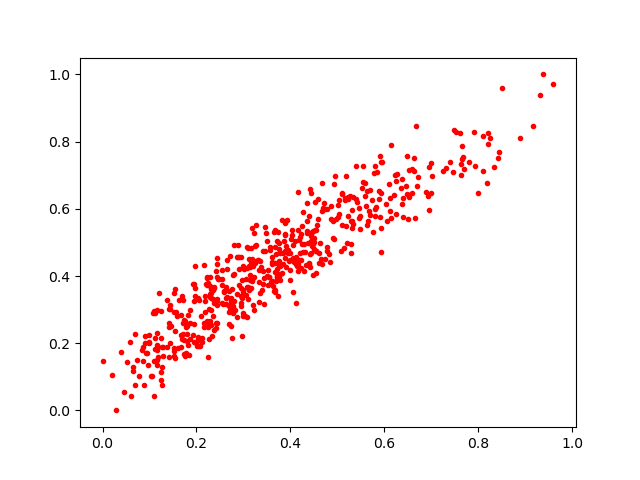

The data file committed next to this chart (first rows):
0.33963183, 0.35807392
0.2332, 0.2209
0.5627, 0.6516
0.3602, 0.3839
0.4484, 0.494
0.8218, 0.7915
0.2214, 0.3729
0.5163, 0.6275
0.4928, 0.6747
0.8899, 0.8105
0.4409, 0.4649
0.2697, 0.256
0.5325, 0.556
0.07309, 0.1487
0.2998, 0.2906
0.6199, 0.6396
0.2624, 0.3664
0.7487, 0.8346
0.2784, 0.4018
0.4733, 0.45
0.3231, 0.5278
0.4551, 0.5376
0.4396, 0.5788
0.2062, 0.2101
0.3747, 0.4298
0.3426, 0.4159
0.6028, 0.6142
0.2807, 0.4052
0.7933, 0.7264
0.3332, 0.381
0.3575, 0.476
0.3787, 0.4306
0.3469, 0.475
0.6477, 0.6447
0.6936, 0.6371
0.6139, 0.7889
0.4908, 0.5633
0.3608, 0.4419
0.4412, 0.6589
0.286, 0.277
0.5454, 0.5738
0.5221, 0.6319
0.2064, 0.3293
0.4447, 0.519
0.2373, 0.319
0.3585, 0.3834
0.2365, 0.3658
0.659, 0.6477
0.6348, 0.662
0.6238, 0.6835
0.06111, 0.04309
0.4865, 0.5711
0.4163, 0.4141
0.6669, 0.847
0.3075, 0.277
0.2259, 0.303
0.1853, 0.2124
0.9322, 0.9376
0.5461, 0.6032
0.5282, 0.4951
0.1931, 0.2252
... 504 more rows
